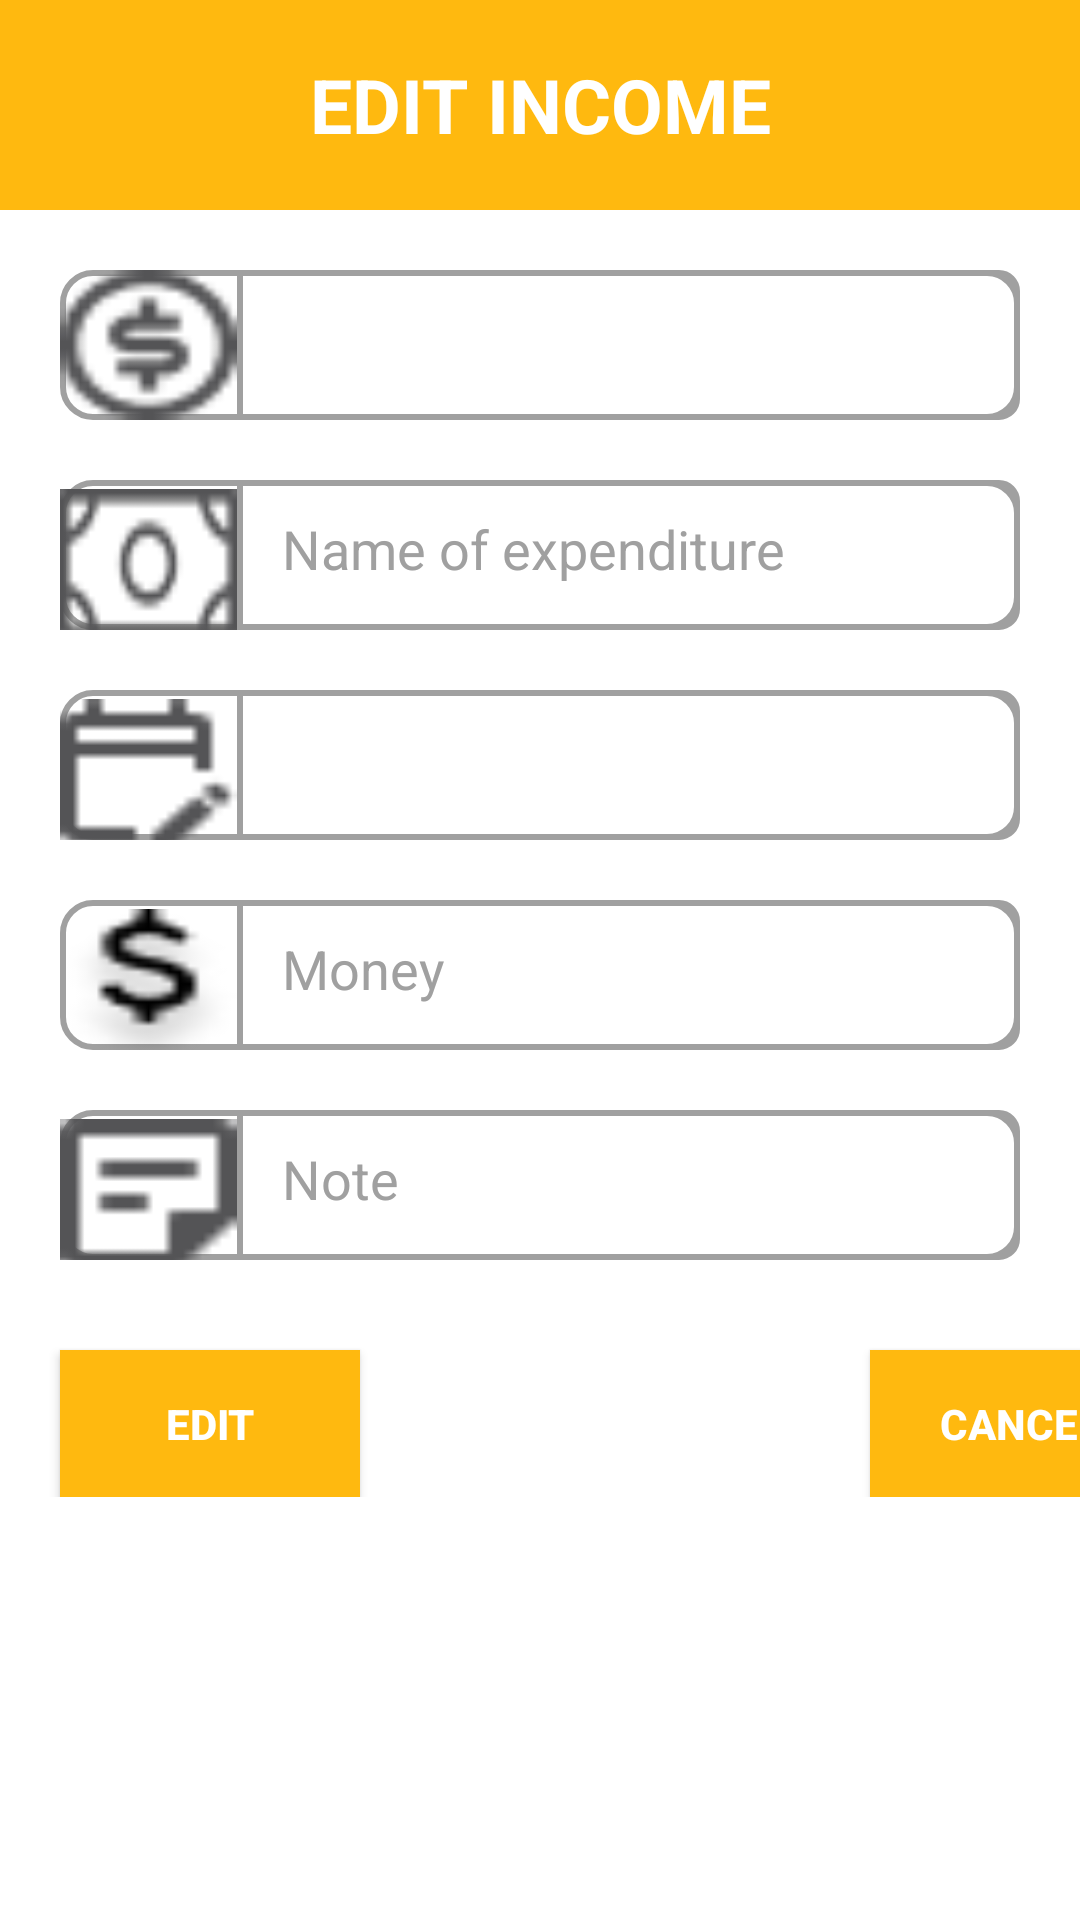

Produce the Android XML layout that renders to this screen, including the resource entries it uses.
<!-- AndroidManifest.xml: application theme Theme.MaterialComponents.Light.NoActionBar -->
<!-- res/layout/dialog_edit_khoan_thu.xml -->
<?xml version="1.0" encoding="utf-8"?>
<LinearLayout
    xmlns:android="http://schemas.android.com/apk/res/android"
    xmlns:app="http://schemas.android.com/apk/res-auto"
    xmlns:tools="http://schemas.android.com/tools"
    android:layout_width="match_parent"
    android:layout_height="wrap_content"
    android:orientation="vertical">
    <TextView
        android:layout_width="match_parent"
        android:layout_height="70dp"
        android:background="#FFB90F"
        android:gravity="center"
        android:paddingTop="-4dp"
        android:text="EDIT INCOME"
        android:textAlignment="center"
        android:textColor="@android:color/white"
        android:textSize="25dp"
        android:textStyle="bold" />
        <LinearLayout
            android:layout_width="match_parent"
            android:layout_height="50dp"
            android:layout_alignParentStart="true"
            android:layout_alignParentLeft="true"
            android:layout_alignParentEnd="true"
            android:layout_alignParentRight="true"
            android:layout_marginStart="20dp"
            android:layout_marginLeft="20dp"
            android:layout_marginTop="20dp"
            android:layout_marginEnd="20dp"
            android:layout_marginRight="20dp"
            android:drawablePadding="10dp"
            android:background="@drawable/border"
            android:orientation="horizontal">

            <TextView
                android:layout_width="59dp"
                android:layout_height="50dp"
                android:background="@drawable/Coin"
                android:padding="10dp"
                android:textSize="20dp"
                android:textStyle="bold" />

            <Spinner
                android:id="@+id/SpinnerEditType"
                android:layout_width="match_parent"
                android:layout_height="50dp"
                android:background="@drawable/border2"
                android:drawablePadding="10dp"
                android:padding="15dp"
                android:spinnerMode="dialog" />
        </LinearLayout>

        <LinearLayout
            android:layout_width="match_parent"
            android:layout_height="50dp"
            android:layout_alignParentStart="true"
            android:layout_alignParentLeft="true"
            android:layout_alignParentEnd="true"
            android:layout_alignParentRight="true"
            android:layout_marginStart="20dp"
            android:layout_marginLeft="20dp"
            android:layout_marginTop="20dp"
            android:layout_marginEnd="20dp"
            android:layout_marginRight="20dp"
            android:drawablePadding="10dp"
            android:background="@drawable/border"
            android:orientation="horizontal">

            <TextView
                android:layout_width="59dp"
                android:layout_height="50dp"
                android:background="@drawable/money"
                android:padding="10dp"
                android:textSize="20dp"
                android:textStyle="bold" />

            <EditText
                android:id="@+id/NameOfExpenditureEdit"
                android:layout_width="match_parent"
                android:layout_height="50dp"
                android:hint="Name of expenditure"
                android:background="@drawable/border2"
                android:drawablePadding="10dp"
                android:textColorHint="#A0A0A0"
                android:padding="15dp"/>
        </LinearLayout>

        <LinearLayout
            android:layout_width="match_parent"
            android:layout_height="50dp"
            android:layout_alignParentStart="true"
            android:layout_alignParentLeft="true"
            android:layout_alignParentEnd="true"
            android:layout_alignParentRight="true"
            android:layout_marginStart="20dp"
            android:layout_marginLeft="20dp"
            android:layout_marginTop="20dp"
            android:layout_marginEnd="20dp"
            android:layout_marginRight="20dp"
            android:drawablePadding="10dp"
            android:background="@drawable/border"
            android:orientation="horizontal">

            <TextView
                android:layout_width="59dp"
                android:layout_height="50dp"
                android:background="@drawable/Calendar"
                android:padding="10dp"
                android:textSize="20dp"
                android:textStyle="bold" />

            <EditText
                android:id="@+id/EditCalendar"
                android:layout_width="match_parent"
                android:layout_height="50dp"
                android:background="@drawable/border2"
                android:drawablePadding="10dp"
                android:padding="15dp"/>
        </LinearLayout>

        <LinearLayout
            android:layout_width="match_parent"
            android:layout_height="50dp"
            android:layout_alignParentStart="true"
            android:layout_alignParentLeft="true"
            android:layout_alignParentEnd="true"
            android:layout_alignParentRight="true"
            android:layout_marginStart="20dp"
            android:layout_marginLeft="20dp"
            android:layout_marginTop="20dp"
            android:layout_marginEnd="20dp"
            android:layout_marginRight="20dp"
            android:drawablePadding="10dp"
            android:background="@drawable/border"
            android:orientation="horizontal">

            <TextView
                android:layout_width="59dp"
                android:layout_height="50dp"
                android:background="@drawable/dolar"
                android:padding="10dp"
                android:textSize="20dp"
                android:textStyle="bold" />

            <EditText
                android:id="@+id/MoneyEdit"
                android:layout_width="match_parent"
                android:layout_height="50dp"
                android:hint="Money"
                android:textColorHint="#A0A0A0"
                android:background="@drawable/border2"
                android:drawablePadding="10dp"
                android:padding="15dp"/>
        </LinearLayout>

        <LinearLayout
            android:layout_width="match_parent"
            android:layout_height="50dp"
            android:layout_alignParentStart="true"
            android:layout_alignParentLeft="true"
            android:layout_alignParentEnd="true"
            android:layout_alignParentRight="true"
            android:layout_marginStart="20dp"
            android:layout_marginLeft="20dp"
            android:layout_marginTop="20dp"
            android:layout_marginEnd="20dp"
            android:layout_marginRight="20dp"
            android:drawablePadding="10dp"
            android:background="@drawable/border"
            android:orientation="horizontal">

            <TextView
                android:layout_width="59dp"
                android:layout_height="50dp"
                android:background="@drawable/note"
                android:padding="10dp"
                android:textSize="20dp"
                android:textStyle="bold" />

            <EditText
                android:id="@+id/MoneyEdit"
                android:layout_width="match_parent"
                android:layout_height="50dp"
                android:hint="Note"
                android:textColorHint="#A0A0A0"
                android:background="@drawable/border2"
                android:drawablePadding="10dp"
                android:padding="15dp"/>
        </LinearLayout>

        <LinearLayout
            android:layout_width="match_parent"
            android:layout_height="wrap_content"
            android:orientation="horizontal">

            <androidx.appcompat.widget.AppCompatButton
                android:id="@+id/EditBtn"
                android:layout_width="100dp"
                android:layout_height="wrap_content"
                android:layout_marginStart="20dp"
                android:layout_marginLeft="20dp"
                android:layout_marginTop="30dp"
                android:layout_marginEnd="20dp"
                android:layout_marginRight="20dp"
                android:background="#FFB90F"
                android:padding="15dp"
                android:text="EDIT"
                android:textAlignment="center"
                android:textColor="@android:color/white"
                android:textStyle="bold"
                android:textsize="30dp" />

            <androidx.appcompat.widget.AppCompatButton
                android:id="@+id/CancelBtn"
                android:layout_width="100dp"
                android:layout_height="wrap_content"
                android:layout_marginStart="150dp"
                android:layout_marginLeft="20dp"
                android:layout_marginTop="30dp"
                android:layout_marginEnd="20dp"
                android:layout_marginRight="20dp"
                android:background="#FFB90F"
                android:padding="15dp"
                android:text="CANCEL"
                android:textAlignment="center"
                android:textColor="@android:color/white"
                android:textStyle="bold"
                android:textsize="30dp" />
        </LinearLayout>
</LinearLayout>
<!-- resources referenced by this layout -->
<resources>
  <!-- drawable Calendar: png bitmap (drawable, 374 bytes) -->
  <!-- drawable Coin: png bitmap (drawable, 778 bytes) -->
  <!-- drawable border (drawable) -->
  <?xml version="1.0" encoding="utf-8"?>
  <shape xmlns:android="http://schemas.android.com/apk/res/android">
      <stroke
          android:width="2dp" android:color = "#A0A0A0" />
      <corners
          android:radius="10dp" />
  </shape>
  <!-- drawable border2 (drawable) -->
  <?xml version="1.0" encoding="utf-8"?>
  <shape xmlns:android="http://schemas.android.com/apk/res/android">
      <stroke
          android:width="2dp" android:color = "#A0A0A0" />
      <corners
          android:bottomRightRadius="6dp"
  
          android:topRightRadius="6dp"/>
  </shape>
  <!-- drawable dolar: png bitmap (drawable, 785 bytes) -->
  <!-- drawable money: png bitmap (drawable, 714 bytes) -->
  <!-- drawable note: png bitmap (drawable, 273 bytes) -->
</resources>
